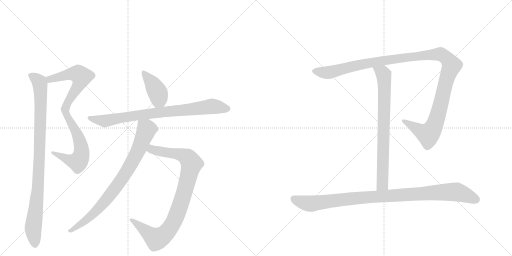
t = 0.00 s
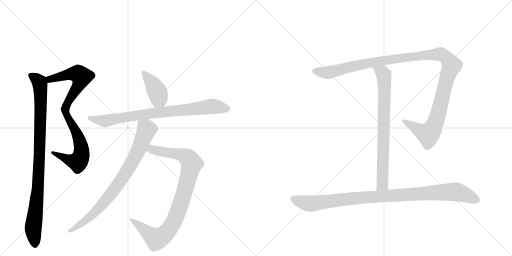
t = 1.75 s
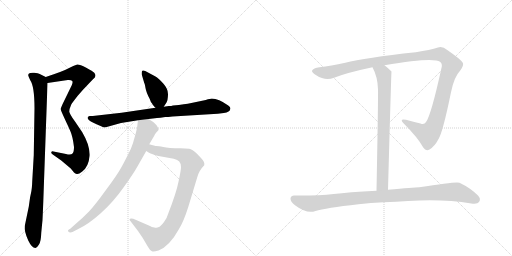
t = 3.51 s
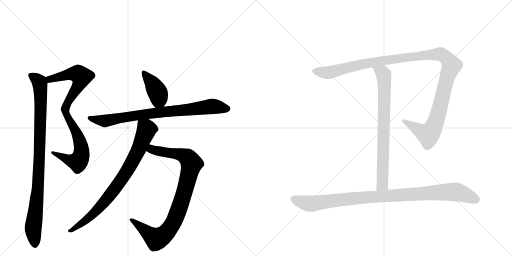
t = 5.26 s
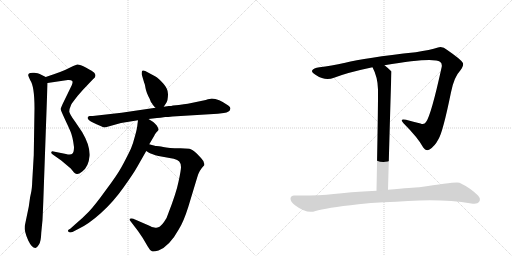
t = 7.02 s
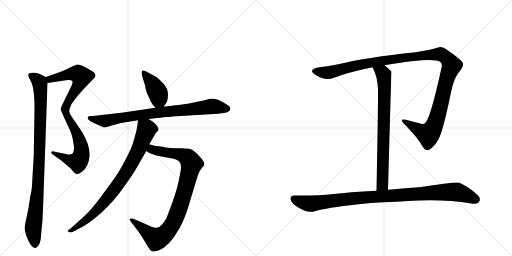
t = 8.77 s

The animated SVG that drew these frames (rendered in a browser with its animation timeline set to each time). Animation: 9 CSS @keyframes rules; one cycle of 8.77 s.

<svg version="1.1" viewBox="0 0 2048 1024" xmlns="http://www.w3.org/2000/svg">
  <g stroke="lightgray" stroke-dasharray="1,1" stroke-width="1" transform="scale(4, 4)">
    <line x1="0" y1="0" x2="256" y2="256"></line>
    <line x1="256" y1="0" x2="0" y2="256"></line>
    <line x1="128" y1="0" x2="128" y2="256"></line>
    <line x1="0" y1="128" x2="256" y2="128"></line>
    <line x1="256" y1="0" x2="512" y2="256"></line>
    <line x1="512" y1="0" x2="256" y2="256"></line>
    <line x1="384" y1="0" x2="384" y2="256"></line>
    <line x1="256" y1="128" x2="512" y2="128"></line>
  </g>
<g transform="scale(1, -1) translate(0, -850)">
   <style type="text/css">
    @keyframes keyframes0 {
      from {
       stroke: black;
       stroke-dashoffset: 880;
       stroke-width: 128;
       }
       74% {
       animation-timing-function: step-end;
       stroke: black;
       stroke-dashoffset: 0;
       stroke-width: 128;
       }
       to {
       stroke: black;
       stroke-width: 1024;
       }
       }
       #make-me-a-hanzi-animation-0 {
         animation: keyframes0 0.966146s both;
         animation-delay: 0.000000s;
         animation-timing-function: linear;
       }
    @keyframes keyframes1 {
      from {
       stroke: black;
       stroke-dashoffset: 956;
       stroke-width: 128;
       }
       76% {
       animation-timing-function: step-end;
       stroke: black;
       stroke-dashoffset: 0;
       stroke-width: 128;
       }
       to {
       stroke: black;
       stroke-width: 1024;
       }
       }
       #make-me-a-hanzi-animation-1 {
         animation: keyframes1 1.027995s both;
         animation-delay: 0.966146s;
         animation-timing-function: linear;
       }
    @keyframes keyframes2 {
      from {
       stroke: black;
       stroke-dashoffset: 403;
       stroke-width: 128;
       }
       57% {
       animation-timing-function: step-end;
       stroke: black;
       stroke-dashoffset: 0;
       stroke-width: 128;
       }
       to {
       stroke: black;
       stroke-width: 1024;
       }
       }
       #make-me-a-hanzi-animation-2 {
         animation: keyframes2 0.577962s both;
         animation-delay: 1.994141s;
         animation-timing-function: linear;
       }
    @keyframes keyframes3 {
      from {
       stroke: black;
       stroke-dashoffset: 810;
       stroke-width: 128;
       }
       73% {
       animation-timing-function: step-end;
       stroke: black;
       stroke-dashoffset: 0;
       stroke-width: 128;
       }
       to {
       stroke: black;
       stroke-width: 1024;
       }
       }
       #make-me-a-hanzi-animation-3 {
         animation: keyframes3 0.909180s both;
         animation-delay: 2.572103s;
         animation-timing-function: linear;
       }
    @keyframes keyframes4 {
      from {
       stroke: black;
       stroke-dashoffset: 912;
       stroke-width: 128;
       }
       75% {
       animation-timing-function: step-end;
       stroke: black;
       stroke-dashoffset: 0;
       stroke-width: 128;
       }
       to {
       stroke: black;
       stroke-width: 1024;
       }
       }
       #make-me-a-hanzi-animation-4 {
         animation: keyframes4 0.992188s both;
         animation-delay: 3.481283s;
         animation-timing-function: linear;
       }
    @keyframes keyframes5 {
      from {
       stroke: black;
       stroke-dashoffset: 813;
       stroke-width: 128;
       }
       73% {
       animation-timing-function: step-end;
       stroke: black;
       stroke-dashoffset: 0;
       stroke-width: 128;
       }
       to {
       stroke: black;
       stroke-width: 1024;
       }
       }
       #make-me-a-hanzi-animation-5 {
         animation: keyframes5 0.911621s both;
         animation-delay: 4.473470s;
         animation-timing-function: linear;
       }
    @keyframes keyframes6 {
      from {
       stroke: black;
       stroke-dashoffset: 1238;
       stroke-width: 128;
       }
       80% {
       animation-timing-function: step-end;
       stroke: black;
       stroke-dashoffset: 0;
       stroke-width: 128;
       }
       to {
       stroke: black;
       stroke-width: 1024;
       }
       }
       #make-me-a-hanzi-animation-6 {
         animation: keyframes6 1.257487s both;
         animation-delay: 5.385091s;
         animation-timing-function: linear;
       }
    @keyframes keyframes7 {
      from {
       stroke: black;
       stroke-dashoffset: 761;
       stroke-width: 128;
       }
       71% {
       animation-timing-function: step-end;
       stroke: black;
       stroke-dashoffset: 0;
       stroke-width: 128;
       }
       to {
       stroke: black;
       stroke-width: 1024;
       }
       }
       #make-me-a-hanzi-animation-7 {
         animation: keyframes7 0.869303s both;
         animation-delay: 6.642578s;
         animation-timing-function: linear;
       }
    @keyframes keyframes8 {
      from {
       stroke: black;
       stroke-dashoffset: 994;
       stroke-width: 128;
       }
       76% {
       animation-timing-function: step-end;
       stroke: black;
       stroke-dashoffset: 0;
       stroke-width: 128;
       }
       to {
       stroke: black;
       stroke-width: 1024;
       }
       }
       #make-me-a-hanzi-animation-8 {
         animation: keyframes8 1.058919s both;
         animation-delay: 7.511882s;
         animation-timing-function: linear;
       }
</style>
<path d="M 190 518 L 271 530 Q 284 531 288 527 Q 293 523 287 509 L 251 435 Q 243 418 243 414 Q 243 410 251 392 L 261 370 Q 273 345 282 324 Q 291 303 296 262 Q 296 242 290 236 Q 284 229 264 234 L 214 244 Q 207 246 205 241 Q 204 236 211 232 L 245 208 L 283 176 L 296 160 Q 301 155 307 154 Q 314 152 329 164 Q 355 184 358 226 Q 361 267 329 321 L 300 364 Q 278 394 277 404 Q 277 414 285 432 Q 289 439 311 467 Q 334 494 350 510 L 371 532 Q 382 541 382 547 Q 382 553 377 559 Q 372 565 345 579 Q 318 593 309 592 Q 301 590 293 586 L 260 570 Q 239 561 218 554 L 183 542 C 155 532 160 514 190 518 Z" fill="lightgray"></path> 
<path d="M 173 40 L 190 518 C 191 538 191 538 183 542 L 159 554 Q 153 557 137 559 Q 121 560 116 556 Q 112 552 113 548 Q 114 543 121 529 Q 138 505 138 416 L 135 229 L 129 126 Q 128 95 124 78 Q 120 61 119 51 L 115 23 L 99 -54 Q 96 -74 113 -112 Q 128 -143 142 -142 Q 148 -141 156 -128 Q 164 -115 165 -81 L 170 -30 Q 171 -10 173 40 Z" fill="lightgray"></path> 
<path d="M 655 423 L 666 440 Q 671 447 672 471 Q 673 494 653 516 Q 633 538 622 544 L 581 566 Q 573 570 569 567 Q 566 564 567 552 L 577 518 Q 579 516 582 498 Q 585 480 599 454 Q 603 440 609 435 Q 610 431 622 419 C 640 400 640 400 655 423 Z" fill="lightgray"></path> 
<path d="M 690 384 L 871 395 L 895 398 Q 920 402 921 414 Q 924 420 913 428 Q 874 456 847 456 Q 842 456 823 450 L 751 435 L 735 433 Q 717 429 692 428 Q 686 426 675 426 L 655 423 L 622 419 L 486 399 L 371 386 L 358 386 Q 347 383 352 374 Q 358 365 386 353 L 407 344 Q 415 339 423 341 L 484 358 L 552 369 L 594 374 L 628 378 Q 639 378 661 382 Q 670 382 690 384 Z" fill="lightgray"></path> 
<path d="M 585 246 L 596 239 Q 607 233 634 226 L 695 215 Q 711 211 717 204 Q 724 196 724 182 Q 724 168 714 123 Q 705 78 673 -4 Q 669 -20 656 -38 Q 643 -56 633 -59 Q 629 -62 617 -60 Q 606 -59 600 -54 L 533 -25 Q 524 -22 520 -25 Q 515 -28 523 -36 L 552 -74 L 571 -102 L 591 -136 Q 599 -151 608 -155 Q 613 -158 634 -152 Q 678 -135 716 -66 Q 735 -35 753 22 L 789 141 Q 796 168 817 189 Q 820 202 804 218 L 788 235 Q 769 253 757 255 L 722 257 Q 673 257 653 262 Q 633 266 626 266 Q 620 266 597 273 C 568 281 559 261 585 246 Z" fill="lightgray"></path> 
<path d="M 552 369 L 550 354 Q 549 337 540 306 Q 532 275 524 256 Q 502 210 485 180 Q 468 149 423 89 Q 379 28 355 3 Q 331 -22 300 -48 L 281 -65 Q 268 -71 273 -76 Q 279 -82 290 -78 L 313 -66 Q 354 -47 404 -2 Q 454 43 494 100 Q 534 156 548 181 L 585 246 L 597 273 L 617 307 Q 619 312 625 320 Q 632 327 634 330 Q 636 333 627 348 Q 619 358 613 362 L 594 374 C 569 390 556 398 552 369 Z" fill="lightgray"></path> 
<path d="M 1538 589 Q 1734 623 1760 603 Q 1769 597 1767 583 Q 1724 387 1704 362 Q 1697 350 1682 356 Q 1654 363 1624 371 Q 1596 377 1614 357 Q 1672 299 1693 260 Q 1703 244 1718 252 Q 1739 265 1753 292 Q 1771 319 1804 481 Q 1816 542 1841 568 Q 1857 590 1851 599 Q 1844 612 1789 650 Q 1770 666 1752 660 Q 1721 650 1663 641 Q 1458 619 1381 599 Q 1323 586 1278 581 Q 1253 578 1248 567 Q 1247 560 1265 549 Q 1301 525 1336 539 Q 1390 560 1490 581 L 1538 589 Z" fill="lightgray"></path> 
<path d="M 1552 91 Q 1565 563 1566 564 Q 1551 579 1538 589 C 1515 608 1477 608 1490 581 Q 1511 542 1512 492 Q 1513 450 1506 87 C 1505 57 1551 61 1552 91 Z" fill="lightgray"></path> 
<path d="M 1536 41 Q 1585 42 1632 46 Q 1773 55 1885 36 Q 1910 32 1916 42 Q 1925 55 1912 68 Q 1882 98 1838 119 Q 1828 125 1677 101 Q 1656 101 1552 91 L 1506 87 Q 1392 81 1335 74 Q 1272 67 1178 68 Q 1165 69 1162 57 Q 1161 44 1180 29 Q 1228 -7 1262 6 Q 1301 18 1434 33 Q 1482 39 1536 41 Z" fill="lightgray"></path> 
      <clipPath id="make-me-a-hanzi-clip-0">
      <path d="M 190 518 L 271 530 Q 284 531 288 527 Q 293 523 287 509 L 251 435 Q 243 418 243 414 Q 243 410 251 392 L 261 370 Q 273 345 282 324 Q 291 303 296 262 Q 296 242 290 236 Q 284 229 264 234 L 214 244 Q 207 246 205 241 Q 204 236 211 232 L 245 208 L 283 176 L 296 160 Q 301 155 307 154 Q 314 152 329 164 Q 355 184 358 226 Q 361 267 329 321 L 300 364 Q 278 394 277 404 Q 277 414 285 432 Q 289 439 311 467 Q 334 494 350 510 L 371 532 Q 382 541 382 547 Q 382 553 377 559 Q 372 565 345 579 Q 318 593 309 592 Q 301 590 293 586 L 260 570 Q 239 561 218 554 L 183 542 C 155 532 160 514 190 518 Z" fill="lightgray"></path>
      </clipPath>
      <path clip-path="url(#make-me-a-hanzi-clip-0)" d="M 191 538 L 200 533 L 301 556 L 312 555 L 326 543 L 317 514 L 262 422 L 261 405 L 314 303 L 325 262 L 323 223 L 312 203 L 297 205 L 211 238 " fill="none" id="make-me-a-hanzi-animation-0" stroke-dasharray="752 1504" stroke-linecap="round"></path>

      <clipPath id="make-me-a-hanzi-clip-1">
      <path d="M 173 40 L 190 518 C 191 538 191 538 183 542 L 159 554 Q 153 557 137 559 Q 121 560 116 556 Q 112 552 113 548 Q 114 543 121 529 Q 138 505 138 416 L 135 229 L 129 126 Q 128 95 124 78 Q 120 61 119 51 L 115 23 L 99 -54 Q 96 -74 113 -112 Q 128 -143 142 -142 Q 148 -141 156 -128 Q 164 -115 165 -81 L 170 -30 Q 171 -10 173 40 Z" fill="lightgray"></path>
      </clipPath>
      <path clip-path="url(#make-me-a-hanzi-clip-1)" d="M 123 549 L 158 521 L 163 463 L 153 113 L 133 -53 L 140 -132 " fill="none" id="make-me-a-hanzi-animation-1" stroke-dasharray="828 1656" stroke-linecap="round"></path>

      <clipPath id="make-me-a-hanzi-clip-2">
      <path d="M 655 423 L 666 440 Q 671 447 672 471 Q 673 494 653 516 Q 633 538 622 544 L 581 566 Q 573 570 569 567 Q 566 564 567 552 L 577 518 Q 579 516 582 498 Q 585 480 599 454 Q 603 440 609 435 Q 610 431 622 419 C 640 400 640 400 655 423 Z" fill="lightgray"></path>
      </clipPath>
      <path clip-path="url(#make-me-a-hanzi-clip-2)" d="M 574 559 L 627 487 L 648 433 " fill="none" id="make-me-a-hanzi-animation-2" stroke-dasharray="275 550" stroke-linecap="round"></path>

      <clipPath id="make-me-a-hanzi-clip-3">
      <path d="M 690 384 L 871 395 L 895 398 Q 920 402 921 414 Q 924 420 913 428 Q 874 456 847 456 Q 842 456 823 450 L 751 435 L 735 433 Q 717 429 692 428 Q 686 426 675 426 L 655 423 L 622 419 L 486 399 L 371 386 L 358 386 Q 347 383 352 374 Q 358 365 386 353 L 407 344 Q 415 339 423 341 L 484 358 L 552 369 L 594 374 L 628 378 Q 639 378 661 382 Q 670 382 690 384 Z" fill="lightgray"></path>
      </clipPath>
      <path clip-path="url(#make-me-a-hanzi-clip-3)" d="M 361 377 L 419 366 L 557 390 L 839 424 L 909 416 " fill="none" id="make-me-a-hanzi-animation-3" stroke-dasharray="682 1364" stroke-linecap="round"></path>

      <clipPath id="make-me-a-hanzi-clip-4">
      <path d="M 585 246 L 596 239 Q 607 233 634 226 L 695 215 Q 711 211 717 204 Q 724 196 724 182 Q 724 168 714 123 Q 705 78 673 -4 Q 669 -20 656 -38 Q 643 -56 633 -59 Q 629 -62 617 -60 Q 606 -59 600 -54 L 533 -25 Q 524 -22 520 -25 Q 515 -28 523 -36 L 552 -74 L 571 -102 L 591 -136 Q 599 -151 608 -155 Q 613 -158 634 -152 Q 678 -135 716 -66 Q 735 -35 753 22 L 789 141 Q 796 168 817 189 Q 820 202 804 218 L 788 235 Q 769 253 757 255 L 722 257 Q 673 257 653 262 Q 633 266 626 266 Q 620 266 597 273 C 568 281 559 261 585 246 Z" fill="lightgray"></path>
      </clipPath>
      <path clip-path="url(#make-me-a-hanzi-clip-4)" d="M 595 250 L 713 234 L 749 220 L 766 194 L 758 159 L 713 6 L 696 -35 L 664 -83 L 626 -106 L 527 -29 " fill="none" id="make-me-a-hanzi-animation-4" stroke-dasharray="784 1568" stroke-linecap="round"></path>

      <clipPath id="make-me-a-hanzi-clip-5">
      <path d="M 552 369 L 550 354 Q 549 337 540 306 Q 532 275 524 256 Q 502 210 485 180 Q 468 149 423 89 Q 379 28 355 3 Q 331 -22 300 -48 L 281 -65 Q 268 -71 273 -76 Q 279 -82 290 -78 L 313 -66 Q 354 -47 404 -2 Q 454 43 494 100 Q 534 156 548 181 L 585 246 L 597 273 L 617 307 Q 619 312 625 320 Q 632 327 634 330 Q 636 333 627 348 Q 619 358 613 362 L 594 374 C 569 390 556 398 552 369 Z" fill="lightgray"></path>
      </clipPath>
      <path clip-path="url(#make-me-a-hanzi-clip-5)" d="M 560 360 L 587 332 L 556 254 L 498 150 L 443 73 L 385 6 L 336 -37 L 279 -72 " fill="none" id="make-me-a-hanzi-animation-5" stroke-dasharray="685 1370" stroke-linecap="round"></path>

      <clipPath id="make-me-a-hanzi-clip-6">
      <path d="M 1538 589 Q 1734 623 1760 603 Q 1769 597 1767 583 Q 1724 387 1704 362 Q 1697 350 1682 356 Q 1654 363 1624 371 Q 1596 377 1614 357 Q 1672 299 1693 260 Q 1703 244 1718 252 Q 1739 265 1753 292 Q 1771 319 1804 481 Q 1816 542 1841 568 Q 1857 590 1851 599 Q 1844 612 1789 650 Q 1770 666 1752 660 Q 1721 650 1663 641 Q 1458 619 1381 599 Q 1323 586 1278 581 Q 1253 578 1248 567 Q 1247 560 1265 549 Q 1301 525 1336 539 Q 1390 560 1490 581 L 1538 589 Z" fill="lightgray"></path>
      </clipPath>
      <path clip-path="url(#make-me-a-hanzi-clip-6)" d="M 1256 566 L 1294 559 L 1322 561 L 1444 592 L 1590 617 L 1600 614 L 1740 633 L 1768 631 L 1795 608 L 1806 588 L 1781 516 L 1748 376 L 1732 338 L 1712 313 L 1616 366 " fill="none" id="make-me-a-hanzi-animation-6" stroke-dasharray="1110 2220" stroke-linecap="round"></path>

      <clipPath id="make-me-a-hanzi-clip-7">
      <path d="M 1552 91 Q 1565 563 1566 564 Q 1551 579 1538 589 C 1515 608 1477 608 1490 581 Q 1511 542 1512 492 Q 1513 450 1506 87 C 1505 57 1551 61 1552 91 Z" fill="lightgray"></path>
      </clipPath>
      <path clip-path="url(#make-me-a-hanzi-clip-7)" d="M 1497 576 L 1530 559 L 1538 506 L 1531 113 L 1513 101 " fill="none" id="make-me-a-hanzi-animation-7" stroke-dasharray="633 1266" stroke-linecap="round"></path>

      <clipPath id="make-me-a-hanzi-clip-8">
      <path d="M 1536 41 Q 1585 42 1632 46 Q 1773 55 1885 36 Q 1910 32 1916 42 Q 1925 55 1912 68 Q 1882 98 1838 119 Q 1828 125 1677 101 Q 1656 101 1552 91 L 1506 87 Q 1392 81 1335 74 Q 1272 67 1178 68 Q 1165 69 1162 57 Q 1161 44 1180 29 Q 1228 -7 1262 6 Q 1301 18 1434 33 Q 1482 39 1536 41 Z" fill="lightgray"></path>
      </clipPath>
      <path clip-path="url(#make-me-a-hanzi-clip-8)" d="M 1175 55 L 1216 39 L 1248 36 L 1459 61 L 1827 82 L 1902 53 " fill="none" id="make-me-a-hanzi-animation-8" stroke-dasharray="866 1732" stroke-linecap="round"></path>

</g>
</svg>
